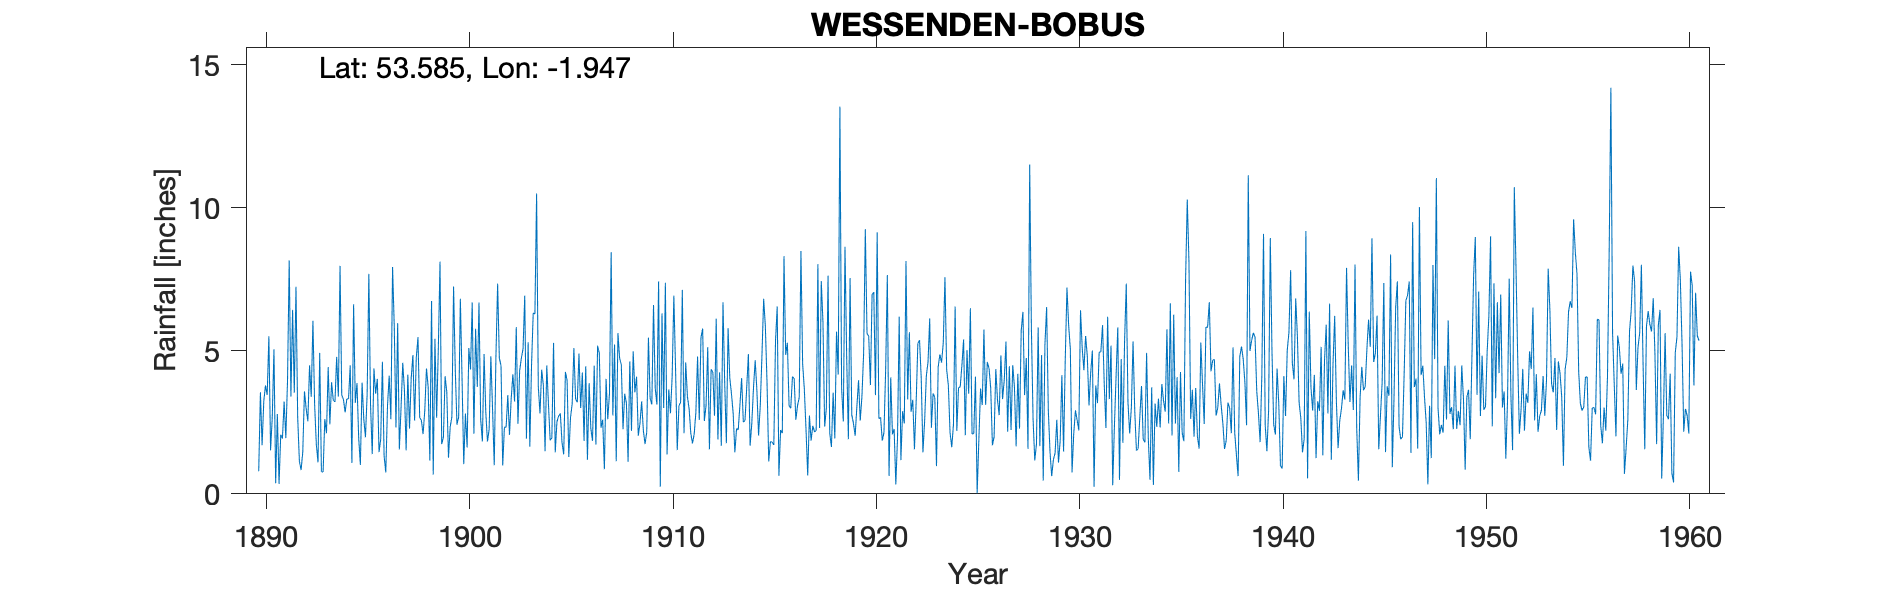

Values plotted in this chart, from the file beside it:
WESSENDEN BOBUS, , , , , , , , , , , , , , , , , , , , , , , 
Grid ref, SE036098, Long, -1.947, Lat, 53.59, Elevation, 1200, ft., , , , , , , , , , , , , , , 
Station no, 3191, , , , , , , , , , , , , , , , , , , , , , 
, 1890, 1891, 1892, 1893, 1894, 1895, 1896, 1897, 1898, 1899, 1900, 1901, 1902, 1903, 1904, 1905, 1906, 1907, 1908, 1909, 1910, 1911, 1912
January, , 2.79, 2.67, 1.1, 3.4, 1.96, 1.46, 1.55, 2.67, 8.12, 6.82, 2.6, 4.48, 4.74, 4.34, 1.79, 4.24, 2.59, 2.26, 2.21, 3, 2.12, 2.55
February, 0.79, 0.35, 1.14, 4.93, 7.97, 1.01, 1.91, 3, 2.57, 1.74, 4.04, 1.83, 0.99, 5.07, 3.78, 1.38, 1.85, 0.86, 3.5, 1.74, 7.38, 4.59, 3.08
March, 3.55, 2.07, 0.83, 0.78, 3.45, 3.89, 4.62, 4.58, 2.09, 1.98, 1.04, 4.89, 2.33, 6.93, 1.49, 4.26, 4.46, 4.02, 3.17, 2.16, 1.38, 3.4, 5.13
April, 1.7, 1.93, 1.46, 0.76, 3.3, 2.62, 1.33, 3.62, 2.9, 4.11, 2.81, 2.87, 2.33, 1.93, 4.49, 3.97, 1.19, 2.61, 1.12, 5.46, 3.65, 2.98, 1.56
May, 3.25, 3.23, 3.58, 2.61, 2.85, 1.98, 0.75, 1.52, 4.38, 3.56, 1.62, 1.83, 3.45, 5.3, 3.13, 1.29, 3.87, 3.5, 4.63, 3.33, 2.82, 2.12, 4.35
June, 3.79, 1.95, 2.98, 2.12, 3.32, 3.5, 3.07, 4.17, 3.74, 1.26, 5.1, 2.26, 2.06, 1.65, 1.87, 2.66, 2.29, 8.45, 2.2, 3.13, 4.1, 1.76, 4.26
July, 3.46, 3.95, 2.54, 4.43, 3.32, 7.69, 4.13, 2.28, 1.16, 2.34, 4.35, 4.81, 3.32, 4.48, 1.95, 3.15, 1.85, 2.74, 4.98, 6.6, 6.93, 2.09, 2.73
August, 5.51, 8.16, 4.49, 2.43, 4.49, 3.1, 2.61, 4.05, 6.74, 2.69, 6.69, 2.98, 4.18, 6.32, 5.28, 5.1, 4.48, 5.22, 3.55, 3.7, 4.38, 2.86, 6.12
September, 1.52, 3.4, 3.39, 3.9, 1.08, 1.39, 7.93, 4.85, 0.67, 7.25, 2.1, 1, 3.23, 6.29, 1.45, 3.31, 1.72, 1.14, 4.1, 3.12, 1.53, 4.8, 1.9
October, 2.69, 6.43, 6.05, 3.27, 6.63, 4.38, 5.84, 2.56, 5.42, 4.35, 5.77, 4.82, 5.83, 10.5, 2.52, 3.2, 5.18, 5.62, 2.03, 7.43, 3.08, 2.58, 4.25
November, 5.05, 3.54, 3.12, 3.21, 3.18, 3.5, 2.32, 4.77, 2.66, 2.42, 3.74, 7.35, 2.45, 3.75, 2.72, 4.9, 4.92, 4.74, 2.46, 0.25, 3.2, 5.46, 1.68
December, 0.37, 7.24, 1.73, 4.79, 3.87, 4.02, 5.97, 5.48, 5.07, 2.68, 6.69, 4.75, 4.31, 2.81, 2.81, 3, 2.31, 4.51, 3.23, 6.31, 7.13, 5.78, 6.7
Total, , 45.04, 33.98, 34.33, 46.86, 39.04, 41.94, 42.43, 40.07, 42.5, 50.77, 41.99, 38.96, 59.77, 35.83, 38.01, 38.36, 46, 37.23, 45.44, 48.58, 40.54, 44.31
NOTES, , , , , , , , , , , , , , , , , , , , , , , 
NGR is a rain gauge shown on the old OS …, , , , , , , , , , , , , , , , , , , , , , , 
